Dataset: new_images_split (GitHub, AdiArtifice/Music-Genre-Classification). Classes: blues, classical, country, disco, hip-hop, jazz, metal, pop, reggae, rock.

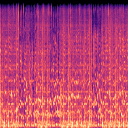
Label: hip-hop

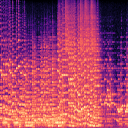
Label: classical

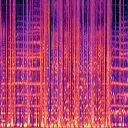
Label: pop

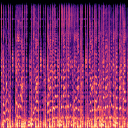
Label: reggae

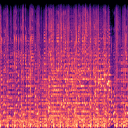
Label: country

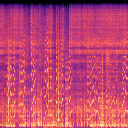
Label: jazz
